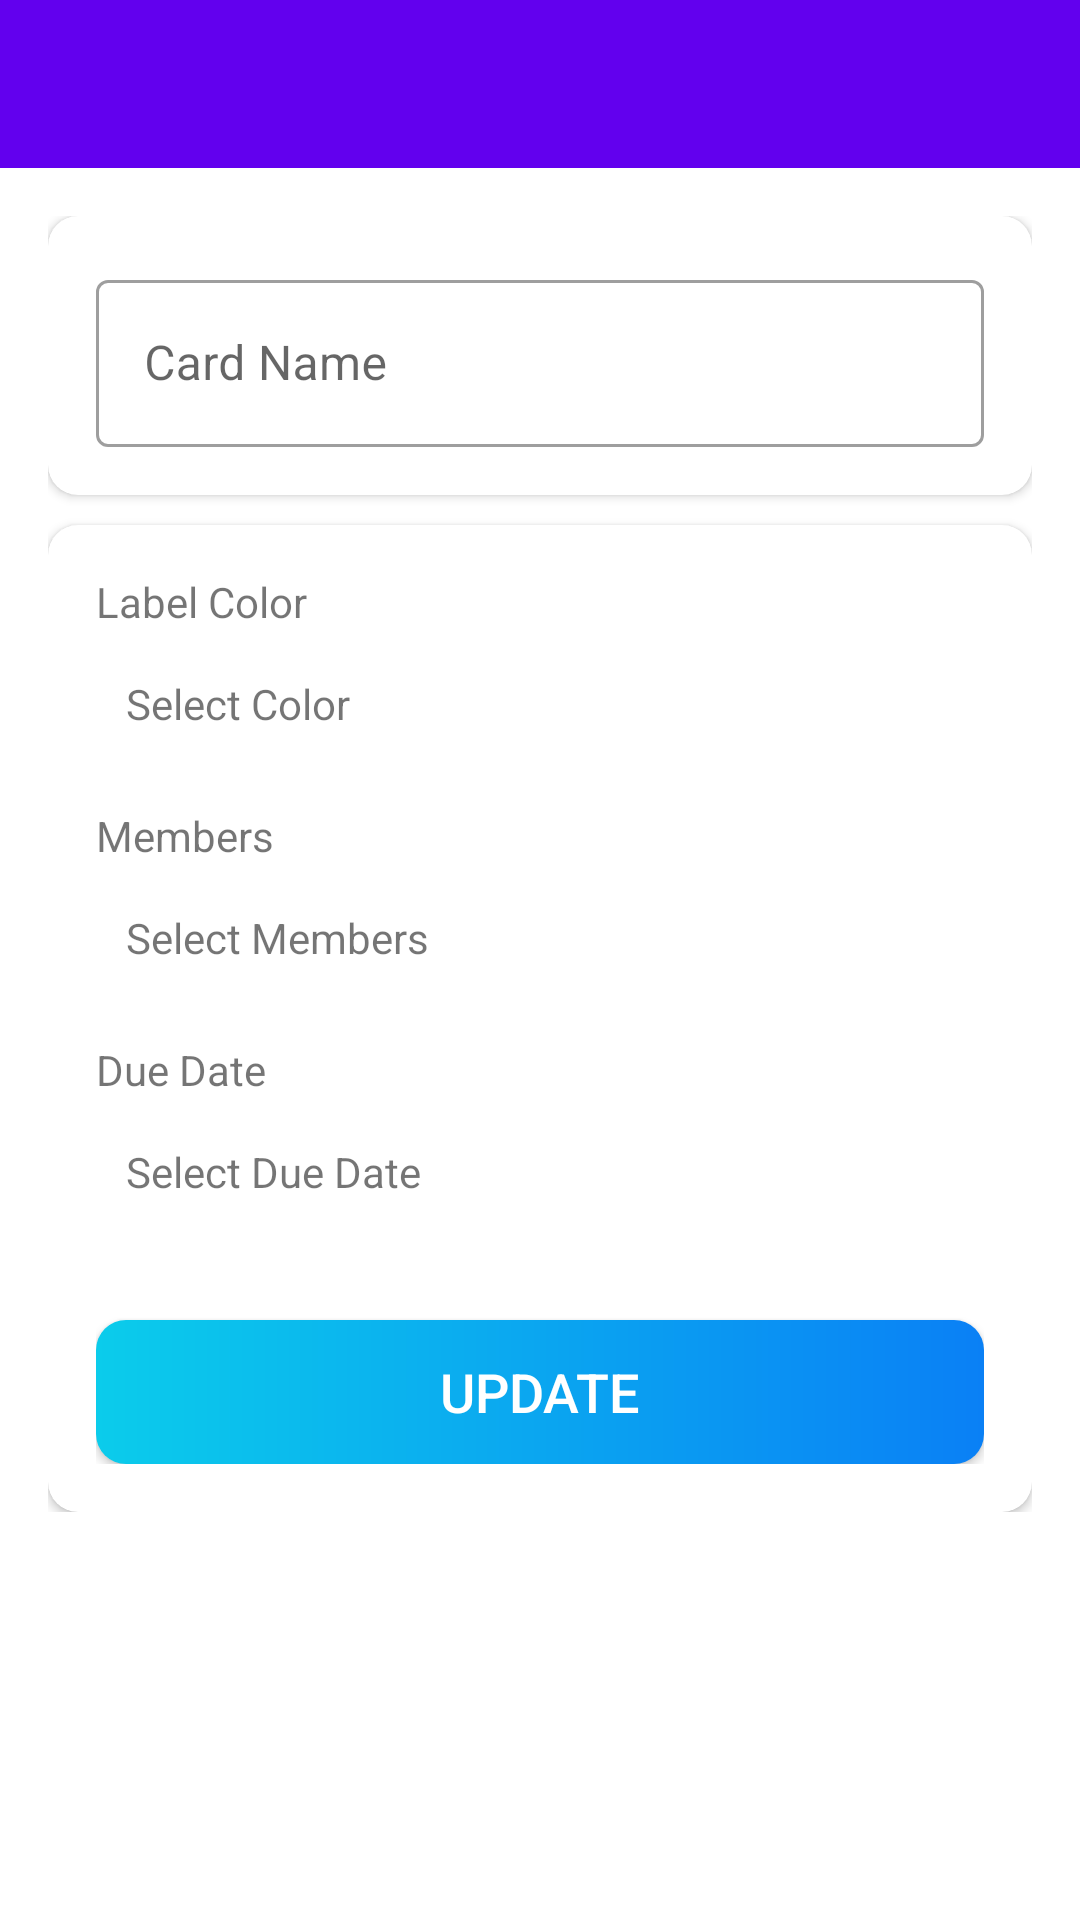

Reconstruct the res/layout file that produces this screen, plus the resources it refers to.
<!-- AndroidManifest.xml: activity theme AppTheme.NoActionBar -->
<!-- res/layout/activity_card_details.xml -->
<?xml version="1.0" encoding="utf-8"?>
<LinearLayout xmlns:android="http://schemas.android.com/apk/res/android"
    xmlns:app="http://schemas.android.com/apk/res-auto"
    xmlns:tools="http://schemas.android.com/tools"
    android:layout_width="match_parent"
    android:layout_height="match_parent"
    android:orientation="vertical"
    tools:context=".activities.CardDetailsActivity">

    <com.google.android.material.appbar.AppBarLayout
        android:layout_width="match_parent"
        android:layout_height="wrap_content"
        android:theme="@style/AppTheme.AppBarOverlay">

        <androidx.appcompat.widget.Toolbar
            android:id="@+id/toolbar_card_details_activity"
            android:layout_width="match_parent"
            android:layout_height="?attr/actionBarSize"
            android:background="?attr/colorPrimary"
            app:popupTheme="@style/AppTheme.PopupOverlay" />
    </com.google.android.material.appbar.AppBarLayout>

    <LinearLayout
        android:layout_width="match_parent"
        android:layout_height="wrap_content"
        android:background="@drawable/ic_background"
        android:orientation="vertical"
        android:padding="@dimen/card_details_content_padding">

        <androidx.cardview.widget.CardView
            android:layout_width="match_parent"
            android:layout_height="match_parent"
            android:layout_marginBottom="@dimen/card_details_cv_card_name_marginBottom"
            android:elevation="@dimen/card_view_elevation"
            app:cardCornerRadius="@dimen/card_view_corner_radius">

            <LinearLayout
                android:layout_width="match_parent"
                android:layout_height="wrap_content"
                android:gravity="center_horizontal"
                android:orientation="vertical"
                android:padding="@dimen/card_details_cv_content_padding">

                <com.google.android.material.textfield.TextInputLayout
                    android:layout_width="match_parent"
                    android:layout_height="wrap_content"
                    style="@style/Widget.MaterialComponents.TextInputLayout.OutlinedBox">

                    <androidx.appcompat.widget.AppCompatEditText
                        android:id="@+id/et_name_card_details"
                        android:layout_width="match_parent"
                        android:layout_height="wrap_content"
                        android:hint="@string/hint_card_name"
                        android:inputType="text"
                        android:textSize="@dimen/et_text_size"
                        tools:text="Test" />
                </com.google.android.material.textfield.TextInputLayout>

            </LinearLayout>
        </androidx.cardview.widget.CardView>

        <androidx.cardview.widget.CardView
            android:layout_width="match_parent"
            android:layout_height="match_parent"
            android:elevation="@dimen/card_view_elevation"
            app:cardCornerRadius="@dimen/card_view_corner_radius">

            <LinearLayout
                android:layout_width="match_parent"
                android:layout_height="wrap_content"
                android:gravity="center_horizontal"
                android:orientation="vertical"
                android:padding="@dimen/card_details_cv_content_padding">

                <TextView
                    android:layout_width="match_parent"
                    android:layout_height="wrap_content"
                    android:text="@string/label_color"
                    android:textColor="@color/secondary_text_color"
                    android:textSize="@dimen/card_details_label_text_size" />

                <TextView
                    android:id="@+id/tv_select_label_color"
                    android:layout_width="match_parent"
                    android:layout_height="wrap_content"
                    android:layout_marginTop="@dimen/card_details_value_marginTop"
                    android:padding="@dimen/card_details_value_padding"
                    android:text="@string/select_color"
                    android:textColor="@color/primary_text_color" />

                <TextView
                    android:layout_width="match_parent"
                    android:layout_height="wrap_content"
                    android:layout_marginTop="@dimen/card_details_members_label_marginTop"
                    android:text="@string/members"
                    android:textColor="@color/secondary_text_color"
                    android:textSize="@dimen/card_details_label_text_size" />

                <TextView
                    android:id="@+id/tv_select_members"
                    android:layout_width="match_parent"
                    android:layout_height="wrap_content"
                    android:layout_marginTop="@dimen/card_details_value_marginTop"
                    android:padding="@dimen/card_details_value_padding"
                    android:text="@string/select_members"
                    android:textColor="@color/primary_text_color" />

                <androidx.recyclerview.widget.RecyclerView
                    android:id="@+id/rv_selected_members_list"
                    android:layout_width="match_parent"
                    android:layout_height="wrap_content"
                    android:layout_marginTop="@dimen/card_details_value_marginTop"
                    android:visibility="gone"
                    tools:visibility="visible" />

                <TextView
                    android:layout_width="match_parent"
                    android:layout_height="wrap_content"
                    android:layout_marginTop="@dimen/card_details_members_label_marginTop"
                    android:text="@string/due_date"
                    android:textColor="@color/secondary_text_color"
                    android:textSize="@dimen/card_details_label_text_size" />

                <TextView
                    android:id="@+id/tv_select_due_date"
                    android:layout_width="match_parent"
                    android:layout_height="wrap_content"
                    android:layout_marginTop="@dimen/card_details_value_marginTop"
                    android:padding="@dimen/card_details_value_padding"
                    android:text="@string/select_due_date"
                    android:textColor="@color/primary_text_color" />

                <Button
                    android:id="@+id/btn_update_card_details"
                    android:layout_width="match_parent"
                    android:layout_height="wrap_content"
                    android:layout_gravity="center"
                    android:layout_marginTop="@dimen/card_details_update_btn_marginTop"
                    android:background="@drawable/shape_button_rounded"
                    android:foreground="?attr/selectableItemBackground"
                    android:gravity="center"
                    android:paddingTop="@dimen/btn_paddingTopBottom"
                    android:paddingBottom="@dimen/btn_paddingTopBottom"
                    android:text="@string/update"
                    android:textColor="@android:color/white"
                    android:textSize="@dimen/btn_text_size" />
            </LinearLayout>
        </androidx.cardview.widget.CardView>
    </LinearLayout>
</LinearLayout>
    
<!-- resources referenced by this layout -->
<resources>
  <dimen name="btn_paddingTopBottom">8dp</dimen>
  <dimen name="btn_text_size">18sp</dimen>
  <dimen name="card_details_content_padding">16dp</dimen>
  <dimen name="card_details_cv_card_name_marginBottom">10dp</dimen>
  <dimen name="card_details_cv_content_padding">16dp</dimen>
  <dimen name="card_details_label_text_size">14sp</dimen>
  <dimen name="card_details_members_label_marginTop">15dp</dimen>
  <dimen name="card_details_update_btn_marginTop">30dp</dimen>
  <dimen name="card_details_value_marginTop">5dp</dimen>
  <dimen name="card_details_value_padding">10dp</dimen>
  <dimen name="card_view_corner_radius">10dp</dimen>
  <dimen name="card_view_elevation">10dp</dimen>
  <dimen name="et_text_size">16sp</dimen>
  <!-- drawable shape_button_rounded (drawable) -->
  <?xml version="1.0" encoding="utf-8"?>
  <shape xmlns:android="http://schemas.android.com/apk/res/android"
      android:shape="rectangle">
      <gradient
          android:angle="360"
          android:endColor="#0A80F5"
          android:startColor="#0BCCEB"
          android:type="linear"/>
      <corners android:radius="10dp"/>
  </shape>
  <string name="due_date">Due Date</string>
  <string name="hint_card_name">Card Name</string>
  <string name="label_color">Label Color</string>
  <string name="members">Members</string>
  <string name="select_color">Select Color</string>
  <string name="select_due_date">Select Due Date</string>
  <string name="select_members">Select Members</string>
  <string name="update">UPDATE</string>
  <style name="AppTheme.AppBarOverlay" parent="ThemeOverlay.AppCompat.Dark.ActionBar" />
  <style name="AppTheme.PopupOverlay" parent="ThemeOverlay.AppCompat.Light" />
  <style name="AppTheme.NoActionBar">
          <item name="windowActionBar">false</item>
          <item name="windowNoTitle">true</item>
      </style>
</resources>
